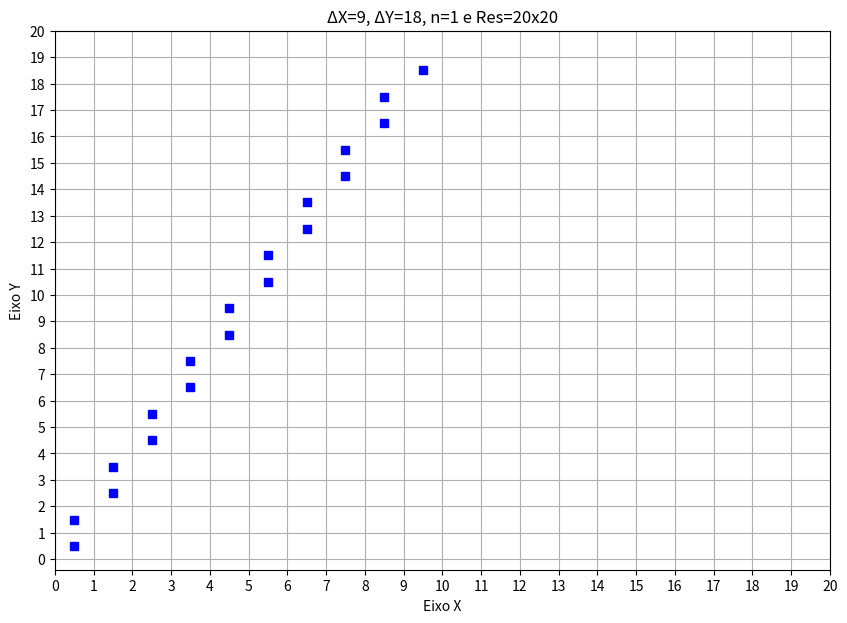

The script that saved this image:
import matplotlib as mpl
import matplotlib.pyplot as plt
from math import floor
from matplotlib.backends.backend_tkagg import FigureCanvasTkAgg

#inicicialização do algoritimo 

n=1 #coeficiente de resolução
resolucao = 20*n
X1 = 0*n
Y1 = 0*n
X2 = 9*n
Y2 = 18*n
X = X1
Y = Y1

#calculando a variação de detaltaX e deltaY
if(X2-X1!=0):
  deltaX= (X2-X1)
else:
  deltaX=0

if(Y2-Y1!=0):
  deltaY= (Y2-Y1)
else:
  deltaY=0
#caso reta vertical
if deltaX==0:
  M=0
else:
  M = deltaY/deltaX
B= Y-M*X
listxp=[]
listyp=[]

def porduz_fragmento(x,y):
  xm = floor(x)
  ym = floor(y)
  listxp.append(xm +0.5)
  listyp.append(ym +0.5)

def plot():
  fig = plt.figure(figsize=(10, 7))
  plt.plot(listxp,listyp,'bs')
  

  plt.ylabel('Eixo Y')
  plt.xlabel('Eixo X')
  plt.grid(True)
  plt.xticks(range(0, resolucao+1,1))
  plt.yticks(range(0, resolucao+1,1))
  plt.show()
  plt.title('ΔX={}, ΔY={}, n={} e Res={}x{}'.format(deltaX,deltaY,n,resolucao,resolucao))
  fig.savefig('graph.png')
  print(listxp)
  print(listyp)

#tratamento de casos para gerar fragmentos
porduz_fragmento(X,Y)
if(abs(deltaX)>abs(deltaY)):
  while(X < X2):
    X=X+1
    Y=M*X + B
    porduz_fragmento(X,Y)
else:
  while(Y < Y2):
    Y=Y+1
    if M==0:
      X=X2
    else:
      X=(Y-B)/M
    porduz_fragmento(X,Y)
plot()
